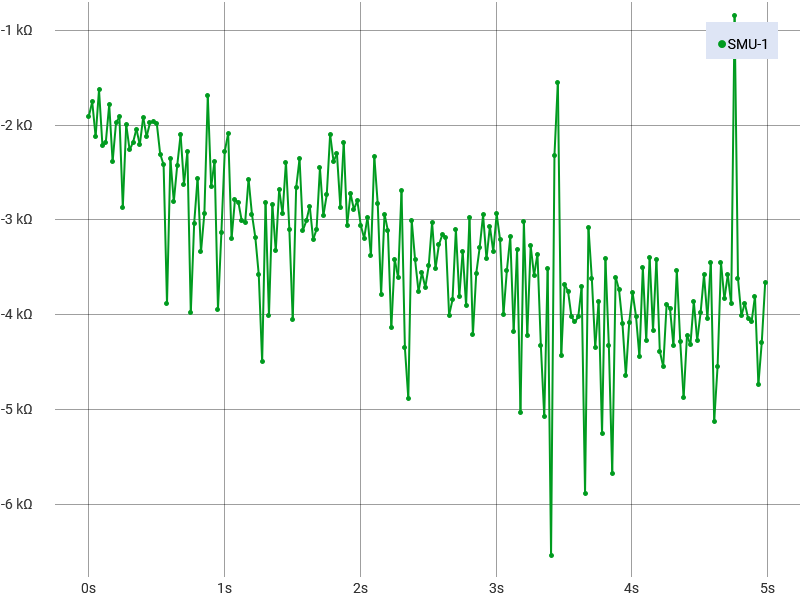

Data behind this chart, as committed beside it:
Run History Comment: 70 degree
Index, SMU-1 Time (s), SMU-1 Voltage (V), SMU-1 Current (A), SMU-1 Resistance (Ω)
1, 0, 6.14881500951014E-05, -3.22431219501595E-08, -1907
2, 0.02504, 5.69820404052734E-05, -3.24618341096539E-08, -1755
3, 0.05008, 6.61849990137853E-05, -3.1213094331406E-08, -2120
4, 0.07512, 5.64575202588458E-05, -3.46889983404708E-08, -1628
5, 0.1002, 7.72714629420079E-05, -3.4927797543105E-08, -2212
6, 0.1252, 5.8102606999455E-05, -2.66490349787318E-08, -2180
7, 0.1502, 6.05583190917969E-05, -3.39549792727212E-08, -1783
8, 0.1753, 8.00847992650233E-05, -3.35761782821464E-08, -2385
9, 0.2003, 6.67333588353358E-05, -3.37394112648326E-08, -1978
10, 0.2254, 6.20365171926096E-05, -3.24539080054365E-08, -1912
11, 0.2504, 6.59704237477854E-05, -2.30146177671031E-08, -2866
12, 0.2754, 6.78300857543945E-05, -3.39882006983316E-08, -1996
13, 0.3005, 5.15460960741621E-05, -2.27976446609546E-08, -2261
14, 0.3255, 6.83307662256993E-05, -3.12816510472658E-08, -2184
15, 0.3505, 6.74486145726405E-05, -3.3028232593324E-08, -2042
16, 0.3756, 6.70433073537424E-05, -3.03919662769658E-08, -2206
17, 0.4006, 5.98192236793693E-05, -3.11984180711988E-08, -1917
18, 0.4257, 6.68525681248866E-05, -3.151215466346E-08, -2121
19, 0.4507, 6.39200225123204E-05, -3.2341038291861E-08, -1976
20, 0.4757, 6.05583190917969E-05, -3.08020950967602E-08, -1966
21, 0.5008, 7.09533705958165E-05, -3.57606637635399E-08, -1984
22, 0.5258, 6.95705457474105E-05, -3.01646707612235E-08, -2306
23, 0.5509, 7.25746140233241E-05, -3.0022015096165E-08, -2417
24, 0.5759, 0.0001616, -4.16002876590937E-08, -3884
25, 0.6009, 7.18593582860194E-05, -3.05344585171952E-08, -2353
26, 0.626, 6.12497315159999E-05, -2.18163851428699E-08, -2808
27, 0.651, 7.66515731811523E-05, -3.1553732071643E-08, -2429
28, 0.6761, 6.49690628051758E-05, -3.08932186499078E-08, -2103
29, 0.7011, 8.46624388941564E-05, -3.22943343178395E-08, -2622
30, 0.7261, 6.93321271683089E-05, -3.03970217885308E-08, -2281
31, 0.7512, 9.06944260350429E-05, -2.27830536658757E-08, -3981
32, 0.7762, 9.14096817723475E-05, -3.01238536337678E-08, -3034
33, 0.8013, 7.44342833058909E-05, -2.90823702897569E-08, -2559
34, 0.8263, 7.31945037841797E-05, -2.1938074468153E-08, -3336
35, 0.8513, 8.86201887624338E-05, -3.02434202126278E-08, -2930
36, 0.8764, 5.41925437573809E-05, -3.20525046504372E-08, -1691
37, 0.9014, 8.37326078908518E-05, -3.16017043644479E-08, -2650
38, 0.9264, 7.77483001002111E-05, -3.26746345535867E-08, -2379
39, 0.9515, 7.94410734670237E-05, -2.01381809006307E-08, -3945
40, 0.9765, 0.0001003, -3.19818482807932E-08, -3136
41, 1.002, 6.82354002492502E-05, -2.99745188669931E-08, -2276
42, 1.027, 7.07864746800624E-05, -3.39062218301933E-08, -2088
43, 1.052, 8.87632413650863E-05, -2.77665019865481E-08, -3197
44, 1.077, 8.47816481837071E-05, -3.04258342964658E-08, -2787
45, 1.102, 8.38518171804026E-05, -2.97939894977617E-08, -2814
46, 1.127, 8.71419906616211E-05, -2.89414057164095E-08, -3011
47, 1.152, 9.21487808227539E-05, -3.04697387321085E-08, -3024
48, 1.177, 8.42809677124023E-05, -3.27817453182888E-08, -2571
49, 1.202, 8.98122816579416E-05, -3.05158742719414E-08, -2943
50, 1.227, 9.32455077418126E-05, -2.92545561109137E-08, -3187
51, 1.252, 8.71181473485194E-05, -2.435010770796E-08, -3578
52, 1.277, 9.52959089772776E-05, -2.11856363563356E-08, -4498
53, 1.302, 8.24689850560389E-05, -2.93253901162416E-08, -2812
54, 1.327, 8.32557707326487E-05, -2.07520489681201E-08, -4012
55, 1.352, 8.24928283691406E-05, -2.90799864188784E-08, -2837
56, 1.377, 0.0001075, -3.22963735754911E-08, -3327
57, 1.402, 8.29696655273438E-05, -3.09328811454179E-08, -2682
58, 1.427, 9.52005430008285E-05, -3.24646940441653E-08, -2932
59, 1.452, 7.93695435277186E-05, -3.32073817332912E-08, -2390
... 141 more rows
